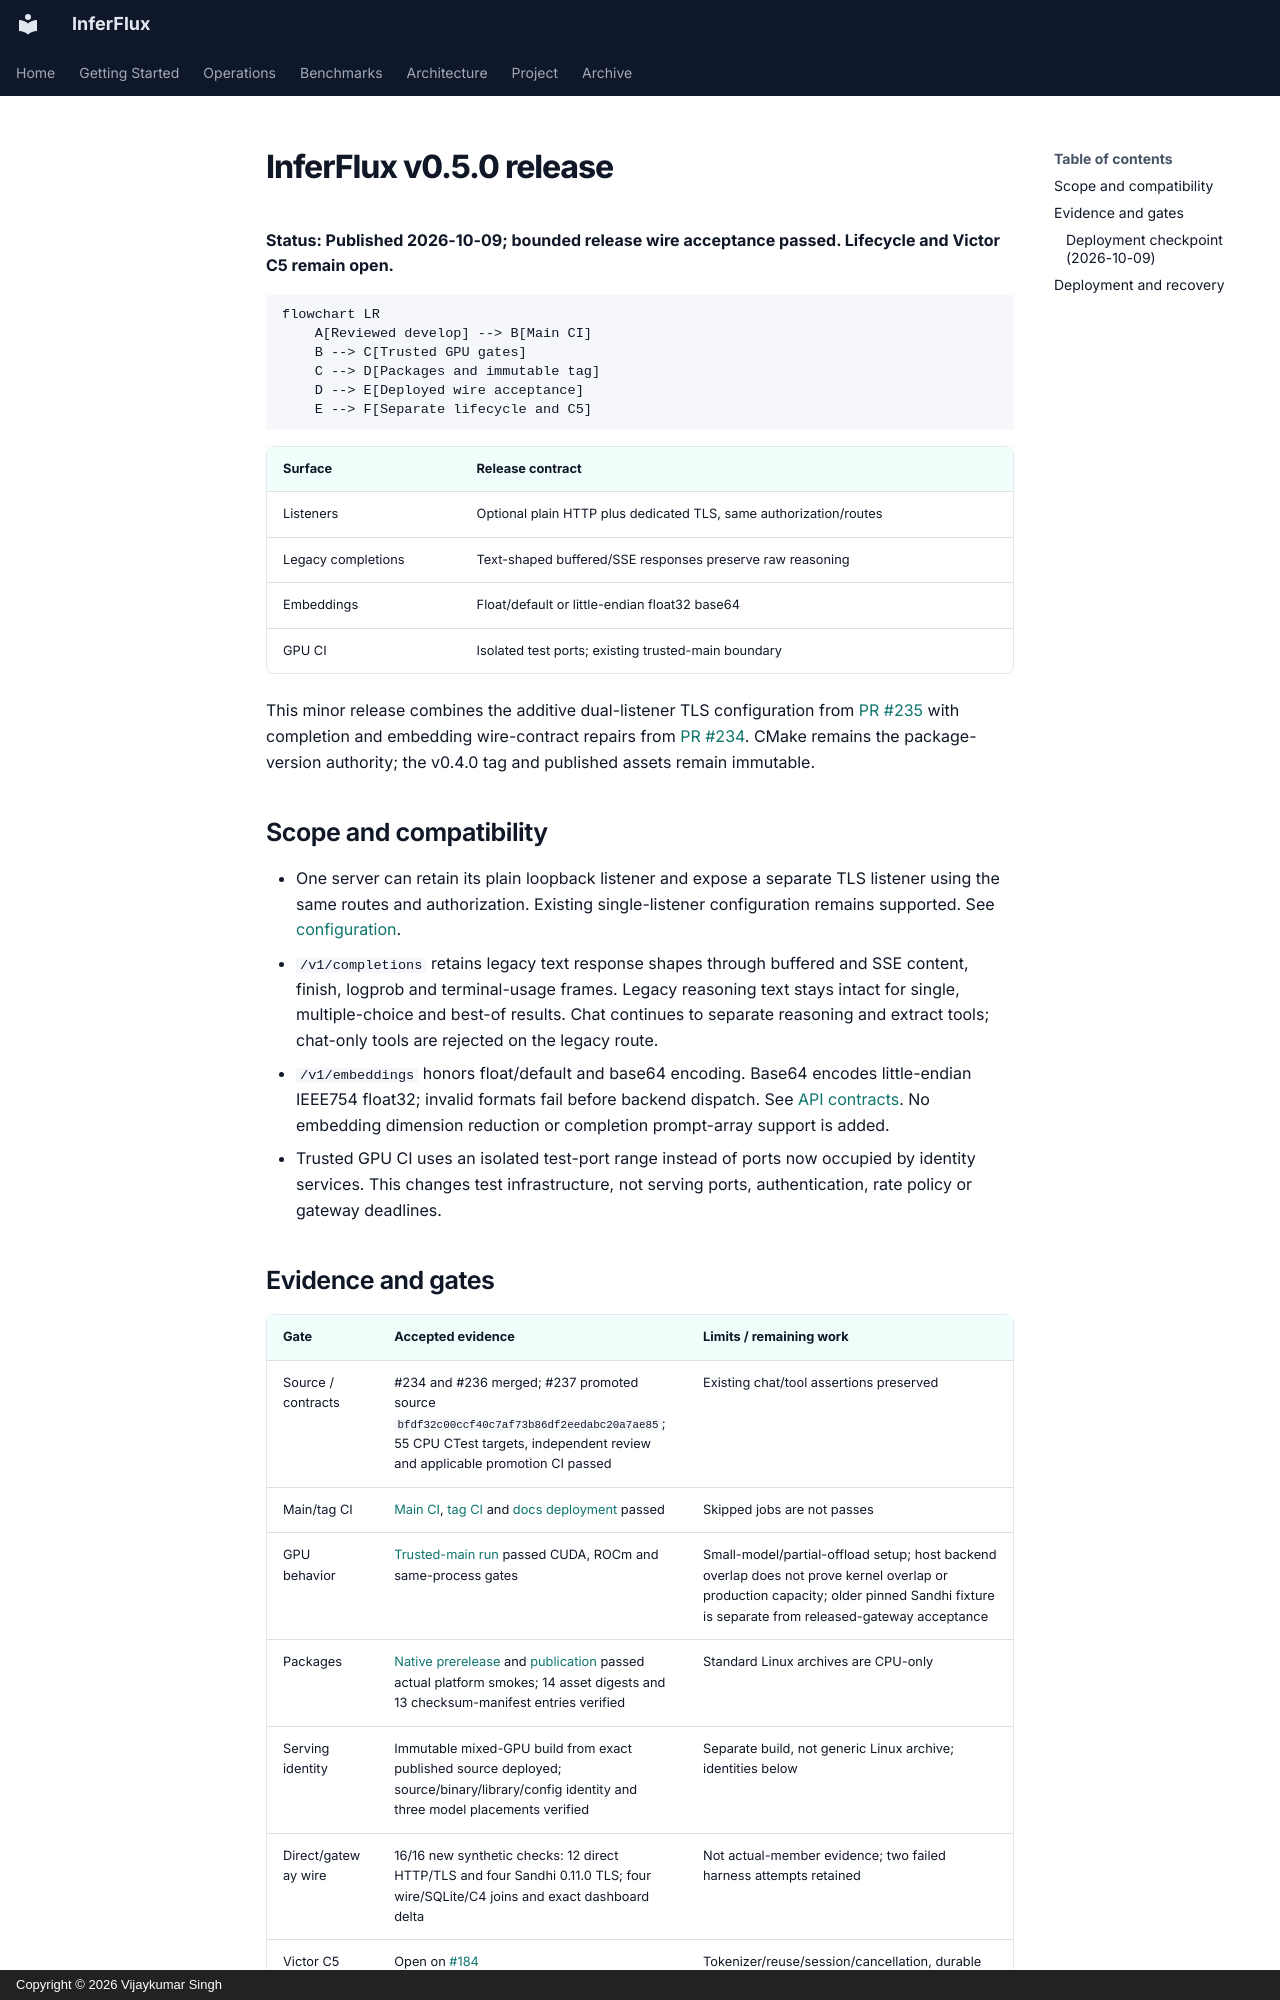

repository: anvai-labs/inferflux · page: releases/v0.5.0/index.html · generator: mkdocs · copyright: Copyright © 2026 Vijaykumar Singh

# InferFlux v0.5.0 release

**Status: Published 2026-10-09; bounded release wire acceptance passed. Lifecycle and Victor C5 remain open.**

```mermaid
flowchart LR
    A[Reviewed develop] --> B[Main CI]
    B --> C[Trusted GPU gates]
    C --> D[Packages and immutable tag]
    D --> E[Deployed wire acceptance]
    E --> F[Separate lifecycle and C5]
```

| Surface | Release contract |
| --- | --- |
| Listeners | Optional plain HTTP plus dedicated TLS, same authorization/routes |
| Legacy completions | Text-shaped buffered/SSE responses preserve raw reasoning |
| Embeddings | Float/default or little-endian float32 base64 |
| GPU CI | Isolated test ports; existing trusted-main boundary |


This minor release combines the additive dual-listener TLS configuration from
[PR #235](https://github.com/anvai-labs/inferflux/pull/235) with completion and
embedding wire-contract repairs from
[PR #234](https://github.com/anvai-labs/inferflux/pull/234). CMake remains the
package-version authority; the v0.4.0 tag and published assets remain immutable.

## Scope and compatibility

- One server can retain its plain loopback listener and expose a separate TLS
  listener using the same routes and authorization. Existing single-listener
  configuration remains supported. See [configuration](../CONFIG_REFERENCE.md).
- `/v1/completions` retains legacy text response shapes through buffered and SSE
  content, finish, logprob and terminal-usage frames. Legacy reasoning text stays
  intact for single, multiple-choice and best-of results. Chat continues to
  separate reasoning and extract tools; chat-only tools are rejected on the
  legacy route.
- `/v1/embeddings` honors float/default and base64 encoding. Base64 encodes
  little-endian IEEE754 float32; invalid formats fail before backend dispatch.
  See [API contracts](../API_SURFACE.md). No embedding dimension reduction or
  completion prompt-array support is added.
- Trusted GPU CI uses an isolated test-port range instead of ports now occupied
  by identity services. This changes test infrastructure, not serving ports,
  authentication, rate policy or gateway deadlines.

## Evidence and gates

| Gate | Accepted evidence | Limits / remaining work |
| --- | --- | --- |
| Source / contracts | #234 and #236 merged; #237 promoted source `bfdf32c00ccf40c7af73b86df2eedabc20a7ae85`; 55 CPU CTest targets, independent review and applicable promotion CI passed | Existing chat/tool assertions preserved |
| Main/tag CI | [Main CI](https://github.com/anvai-labs/inferflux/actions/runs/37935464450), [tag CI](https://github.com/anvai-labs/inferflux/actions/runs/37939300616) and [docs deployment](https://github.com/anvai-labs/inferflux/actions/runs/37935464585) passed | Skipped jobs are not passes |
| GPU behavior | [Trusted-main run](https://github.com/anvai-labs/inferflux/actions/runs/37935509802) passed CUDA, ROCm and same-process gates | Small-model/partial-offload setup; host backend overlap does not prove kernel overlap or production capacity; older pinned Sandhi fixture is separate from released-gateway acceptance |
| Packages | [Native prerelease](https://github.com/anvai-labs/inferflux/actions/runs/37937951420) and [publication](https://github.com/anvai-labs/inferflux/actions/runs/37942398265) passed actual platform smokes; 14 asset digests and 13 checksum-manifest entries verified | Standard Linux archives are CPU-only |
| Serving identity | Immutable mixed-GPU build from exact published source deployed; source/binary/library/config identity and three model placements verified | Separate build, not generic Linux archive; identities below |
| Direct/gateway wire | 16/16 new synthetic checks: 12 direct HTTP/TLS and four Sandhi 0.11.0 TLS; four wire/SQLite/C4 joins and exact dashboard delta | Not actual-member evidence; two failed harness attempts retained |
| Victor C5 | Open on [#184](https://github.com/anvai-labs/inferflux/issues/184) | Tokenizer/reuse/session/cancellation, durable gateway lifecycle and full six-Qwen/one-ZAI acceptance remain separate |
